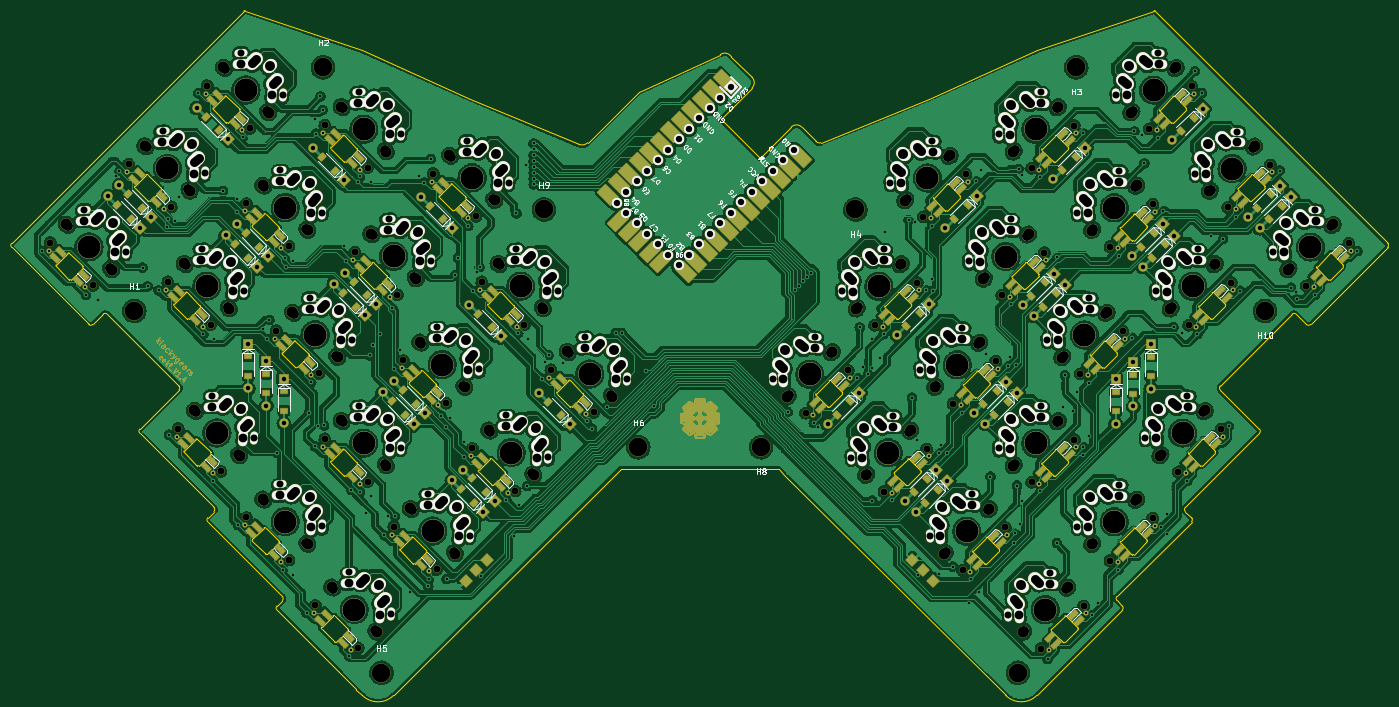
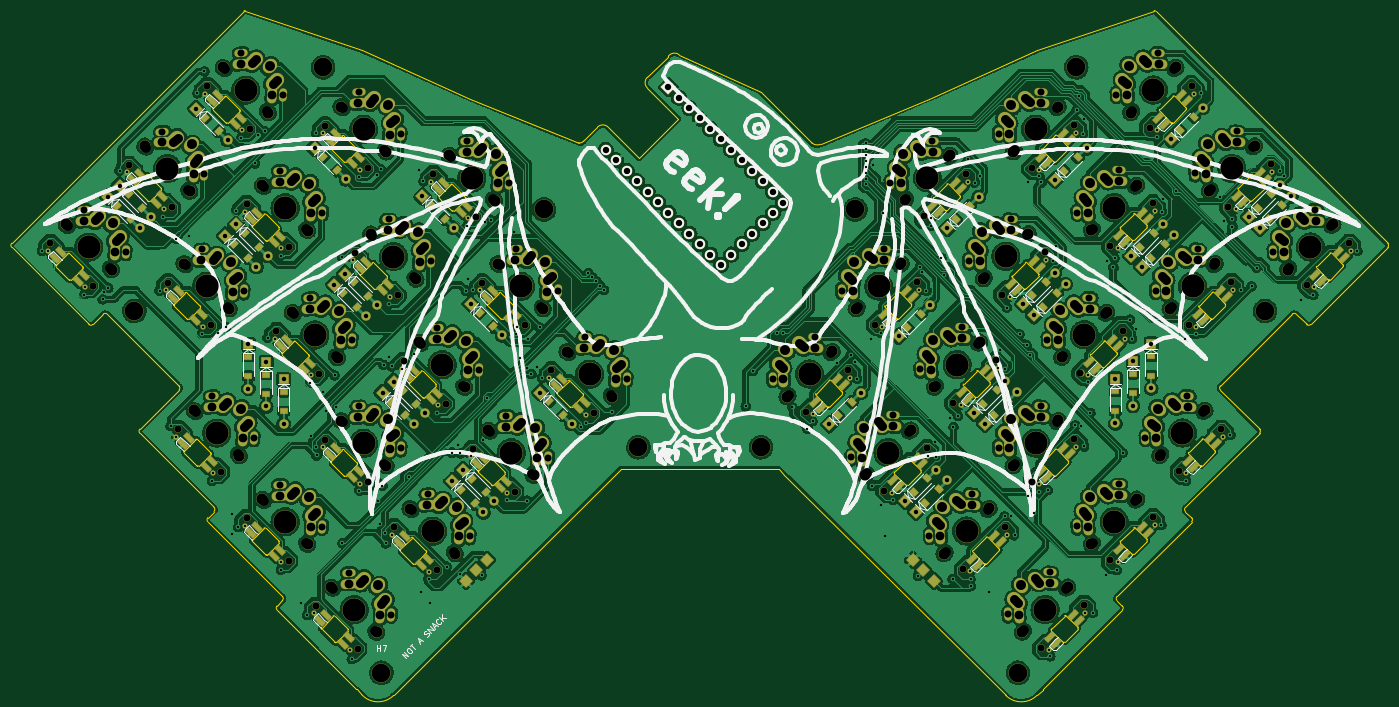
Circuit board: 11 layer files. Board 236.1 x 117.5 mm.
- bottom_copper: eek-B_Cu.gbr (1626006 bytes)
- bottom_mask: eek-B_Mask.gbr (33541 bytes)
- paste: eek-B_Paste.gbr (6970 bytes)
- bottom_silk: eek-B_Silkscreen.gbr (99792 bytes)
- outline: eek-Edge_Cuts.gbr (24853 bytes)
- top_copper: eek-F_Cu.gbr (1477220 bytes)
- top_mask: eek-F_Mask.gbr (217757 bytes)
- paste: eek-F_Paste.gbr (7828 bytes)
- top_silk: eek-F_Silkscreen.gbr (64790 bytes)
- drill: eek-NPTH.drl (3924 bytes)
- drill: eek-PTH.drl (16232 bytes)

=== bottom_copper: eek-B_Cu.gbr (1626006 bytes, source omitted) ===
=== bottom_mask: eek-B_Mask.gbr (33541 bytes, source omitted) ===
=== paste: eek-B_Paste.gbr ===
G04 #@! TF.GenerationSoftware,KiCad,Pcbnew,(5.99.0-11349-g4025603a1f)*
G04 #@! TF.CreationDate,2022-06-14T13:32:38-04:00*
G04 #@! TF.ProjectId,eek,65656b2e-6b69-4636-9164-5f7063625858,rev?*
G04 #@! TF.SameCoordinates,Original*
G04 #@! TF.FileFunction,Paste,Bot*
G04 #@! TF.FilePolarity,Positive*
%FSLAX46Y46*%
G04 Gerber Fmt 4.6, Leading zero omitted, Abs format (unit mm)*
G04 Created by KiCad (PCBNEW (5.99.0-11349-g4025603a1f)) date 2022-06-14 13:32:38*
%MOMM*%
%LPD*%
G01*
G04 APERTURE LIST*
G04 Aperture macros list*
%AMRotRect*
0 Rectangle, with rotation*
0 The origin of the aperture is its center*
0 $1 length*
0 $2 width*
0 $3 Rotation angle, in degrees counterclockwise*
0 Add horizontal line*
21,1,$1,$2,0,0,$3*%
G04 Aperture macros list end*
%ADD10RotRect,0.900000X1.200000X225.000000*%
%ADD11R,1.200000X0.900000*%
%ADD12RotRect,1.800000X0.820000X225.000000*%
%ADD13RotRect,0.900000X1.200000X135.000000*%
%ADD14RotRect,1.800000X0.820000X135.000000*%
%ADD15RotRect,1.524000X1.524000X315.000000*%
%ADD16RotRect,1.524000X1.524000X225.000000*%
G04 APERTURE END LIST*
D10*
X165917008Y-104476455D03*
X168250460Y-102143003D03*
X177867112Y-89273659D03*
X180200564Y-86940207D03*
X188473714Y-68484720D03*
X186140262Y-70818172D03*
X204666459Y-62474312D03*
X206999911Y-60140860D03*
X227293875Y-53423345D03*
X224960423Y-55756797D03*
X179183274Y-117731726D03*
X181516726Y-115398274D03*
X193416726Y-100268274D03*
X191083274Y-102601726D03*
X199373274Y-84061726D03*
X201706726Y-81728274D03*
X218103274Y-75611726D03*
X220436726Y-73278274D03*
X240453452Y-66611548D03*
X238120000Y-68945000D03*
X183406726Y-117308274D03*
X181073274Y-119641726D03*
X192993274Y-104491726D03*
X195326726Y-102158274D03*
X201293274Y-85951726D03*
X203626726Y-83618274D03*
X220023274Y-77531726D03*
X222356726Y-75198274D03*
D11*
X213840000Y-103805000D03*
X213840000Y-100505000D03*
X216840000Y-97545000D03*
X216840000Y-100845000D03*
X219870000Y-97795000D03*
X219870000Y-94495000D03*
D12*
X218337662Y-123677233D03*
X214448574Y-127566321D03*
X215509234Y-128626981D03*
X219398322Y-124737894D03*
X206483725Y-138764062D03*
X202594637Y-142653150D03*
X203655297Y-143713810D03*
X207544385Y-139824723D03*
X179542956Y-111823294D03*
X175653868Y-115712382D03*
X176714528Y-116773042D03*
X180603616Y-112883955D03*
X238543238Y-63060504D03*
X234654150Y-66949592D03*
X235714810Y-68010252D03*
X239603898Y-64121165D03*
X204867277Y-56325311D03*
X200978189Y-60214399D03*
X202038849Y-61275059D03*
X205927937Y-57385972D03*
X231808047Y-83266079D03*
X227918959Y-87155167D03*
X228979619Y-88215827D03*
X232868707Y-84326740D03*
X225072854Y-49590120D03*
X221183766Y-53479208D03*
X222244426Y-54539868D03*
X226133514Y-50650781D03*
X213218917Y-91617717D03*
X209329829Y-95506805D03*
X210390489Y-96567465D03*
X214279577Y-92678378D03*
X193013339Y-125293678D03*
X189124251Y-129182766D03*
X190184911Y-130243426D03*
X194073999Y-126354339D03*
X204867278Y-110206848D03*
X200978190Y-114095936D03*
X202038850Y-115156596D03*
X205927938Y-111267509D03*
X218337663Y-69795695D03*
X214448575Y-73684783D03*
X215509235Y-74745443D03*
X219398323Y-70856356D03*
X191396893Y-96736463D03*
X187507805Y-100625551D03*
X188568465Y-101686211D03*
X192457553Y-97797124D03*
X252013622Y-76530887D03*
X248124534Y-80419975D03*
X249185194Y-81480635D03*
X253074282Y-77591548D03*
X199748531Y-78147333D03*
X195859443Y-82036421D03*
X196920103Y-83097081D03*
X200809191Y-79207994D03*
X177926509Y-83266079D03*
X174037421Y-87155167D03*
X175098081Y-88215827D03*
X178987169Y-84326740D03*
X230056896Y-108455698D03*
X226167808Y-112344786D03*
X227228468Y-113405446D03*
X231117556Y-109516359D03*
X166072572Y-98352910D03*
X162183484Y-102241998D03*
X163244144Y-103302658D03*
X167133232Y-99413571D03*
X186278147Y-64676949D03*
X182389059Y-68566037D03*
X183449719Y-69626697D03*
X187338807Y-65737610D03*
D13*
X44333274Y-66578274D03*
X46666726Y-68911726D03*
X66850000Y-75625000D03*
X64516548Y-73291548D03*
X91473274Y-100228274D03*
X93806726Y-102561726D03*
D11*
X68056128Y-97419861D03*
X68056128Y-100719861D03*
D13*
X62613274Y-75188274D03*
X64946726Y-77521726D03*
D11*
X64950000Y-94425000D03*
X64950000Y-97725000D03*
D13*
X44770000Y-70815000D03*
X42436548Y-68481548D03*
X81172960Y-83518274D03*
X83506412Y-85851726D03*
X83053274Y-81578274D03*
X85386726Y-83911726D03*
X91896726Y-104461726D03*
X89563274Y-102128274D03*
X96092913Y-68558203D03*
X98426365Y-70891655D03*
X59959755Y-55618149D03*
X57626303Y-53284697D03*
X104436772Y-87084401D03*
X106770224Y-89417853D03*
X77566715Y-60214343D03*
X79900167Y-62547795D03*
X118649618Y-104549938D03*
X116316166Y-102216486D03*
X101433274Y-117238274D03*
X103766726Y-119571726D03*
D11*
X71080000Y-100435000D03*
X71080000Y-103735000D03*
D13*
X105696726Y-117691726D03*
X103363274Y-115358274D03*
D10*
X242406726Y-68538274D03*
X240073274Y-70871726D03*
D14*
X82276047Y-142606427D03*
X78386959Y-138717339D03*
X77326299Y-139777999D03*
X81215386Y-143667087D03*
X95746431Y-129136041D03*
X91857343Y-125246953D03*
X90796683Y-126307613D03*
X94685770Y-130196701D03*
X50216532Y-66902866D03*
X46327444Y-63013778D03*
X45266784Y-64074438D03*
X49155871Y-67963526D03*
X83892493Y-114049211D03*
X80003405Y-110160123D03*
X78942745Y-111220783D03*
X82831832Y-115109871D03*
X36746147Y-80373251D03*
X32857059Y-76484163D03*
X31796399Y-77544823D03*
X35685486Y-81433911D03*
X89011238Y-81989697D03*
X85122150Y-78100609D03*
X84061490Y-79161269D03*
X87950577Y-83050357D03*
X70422109Y-127519595D03*
X66533021Y-123630507D03*
X65472361Y-124691167D03*
X69361448Y-128580255D03*
X75540855Y-95460081D03*
X71651767Y-91570993D03*
X70591107Y-92631653D03*
X74480194Y-96520741D03*
X70422109Y-73638060D03*
X66533021Y-69748972D03*
X65472361Y-70809632D03*
X69361448Y-74698720D03*
X97362876Y-100578827D03*
X93473788Y-96689739D03*
X92413128Y-97750399D03*
X96302215Y-101639487D03*
X56951725Y-87108443D03*
X53062637Y-83219355D03*
X52001977Y-84280015D03*
X55891064Y-88169103D03*
X109216814Y-115665658D03*
X105327726Y-111776570D03*
X104267066Y-112837230D03*
X108156153Y-116726318D03*
X63686916Y-53432482D03*
X59797828Y-49543394D03*
X58737168Y-50604054D03*
X62626255Y-54493142D03*
X83892493Y-60167674D03*
X80003405Y-56278586D03*
X78942745Y-57339246D03*
X82831832Y-61228334D03*
X110833260Y-87108443D03*
X106944172Y-83219355D03*
X105883512Y-84280015D03*
X109772599Y-88169103D03*
X58702874Y-112298061D03*
X54813786Y-108408973D03*
X53753126Y-109469633D03*
X57642213Y-113358721D03*
X122687200Y-102195273D03*
X118798112Y-98306185D03*
X117737452Y-99366845D03*
X121626539Y-103255933D03*
X102481622Y-68519313D03*
X98592534Y-64630225D03*
X97531874Y-65690885D03*
X101420961Y-69579973D03*
D15*
X102253949Y-132896051D03*
X104050000Y-131100000D03*
X105846051Y-129303949D03*
D16*
X178953949Y-129328949D03*
X180750000Y-131125000D03*
X182546051Y-132921051D03*
M02*

=== bottom_silk: eek-B_Silkscreen.gbr (99792 bytes, source omitted) ===
=== outline: eek-Edge_Cuts.gbr (24853 bytes, source omitted) ===
=== top_copper: eek-F_Cu.gbr (1477220 bytes, source omitted) ===
=== top_mask: eek-F_Mask.gbr (217757 bytes, source omitted) ===
=== paste: eek-F_Paste.gbr (7828 bytes, source omitted) ===
=== top_silk: eek-F_Silkscreen.gbr (64790 bytes, source omitted) ===
=== drill: eek-NPTH.drl ===
M48
; DRILL file {KiCad (5.99.0-11349-g4025603a1f)} date Tue Jun 14 13:33:13 2022
; FORMAT={-:-/ absolute / metric / decimal}
; #@! TF.CreationDate,2022-06-14T13:33:13-04:00
; #@! TF.GenerationSoftware,Kicad,Pcbnew,(5.99.0-11349-g4025603a1f)
; #@! TF.FileFunction,NonPlated,1,2,NPTH
FMAT,2
METRIC
; #@! TA.AperFunction,NonPlated,NPTH,ComponentDrill
T1C1.200
; #@! TA.AperFunction,NonPlated,NPTH,ComponentDrill
T2C1.900
; #@! TA.AperFunction,NonPlated,NPTH,ComponentDrill
T3C3.200
; #@! TA.AperFunction,NonPlated,NPTH,ComponentDrill
T4C3.400
%
G90
G05
T1
X30.962Y-74.9
X38.277Y-82.215
X44.432Y-61.43
X51.168Y-81.635
X51.747Y-68.745
X52.919Y-106.825
X57.903Y-47.959
X58.483Y-88.95
X60.234Y-114.14
X64.638Y-68.165
X64.638Y-122.047
X65.218Y-55.275
X69.757Y-89.987
X71.953Y-75.48
X71.953Y-129.362
X76.492Y-137.133
X77.072Y-97.302
X78.108Y-54.695
X78.108Y-108.576
X83.227Y-76.517
X83.807Y-144.448
X85.423Y-62.01
X85.423Y-115.891
X89.962Y-123.663
X90.542Y-83.832
X91.579Y-95.106
X96.697Y-63.046
X97.277Y-130.978
X98.894Y-102.421
X103.433Y-110.193
X104.013Y-70.361
X105.049Y-81.635
X110.748Y-117.508
X112.364Y-88.95
X116.903Y-96.722
X124.218Y-104.037
X160.6Y-104.137
X167.915Y-96.822
X172.454Y-89.05
X174.07Y-117.607
X179.769Y-81.735
X180.805Y-70.461
X181.385Y-110.292
X185.924Y-102.521
X187.54Y-131.078
X188.12Y-63.146
X193.239Y-95.206
X194.276Y-83.931
X194.855Y-123.763
X199.394Y-62.109
X199.394Y-115.991
X201.011Y-144.548
X201.591Y-76.616
X206.709Y-54.794
X206.709Y-108.676
X207.746Y-97.402
X208.326Y-137.233
X212.865Y-129.461
X212.865Y-75.58
X215.061Y-90.087
X219.6Y-55.374
X220.18Y-122.146
X220.18Y-68.265
X224.584Y-114.24
X226.335Y-89.05
X226.915Y-48.059
X231.899Y-106.925
X233.07Y-68.845
X233.65Y-81.735
X240.385Y-61.53
X246.541Y-82.315
X253.856Y-75.0
T2
X33.734Y-71.732
X41.512Y-79.511
X47.204Y-58.262
X53.939Y-78.468
X54.982Y-66.04
X55.691Y-103.657
X60.675Y-44.792
X61.718Y-86.246
X63.469Y-111.435
X67.41Y-64.997
X67.41Y-118.879
X68.453Y-52.57
X72.529Y-86.819
X75.188Y-72.775
X75.188Y-126.657
X79.264Y-133.966
X80.307Y-94.597
X80.88Y-51.527
X80.88Y-105.408
X85.999Y-73.349
X87.042Y-141.744
X88.658Y-59.305
X88.658Y-113.187
X92.734Y-120.495
X93.777Y-81.127
X94.351Y-91.938
X99.469Y-59.878
X100.512Y-128.273
X102.129Y-99.716
X106.205Y-107.025
X107.248Y-67.657
X107.821Y-78.468
X113.983Y-114.803
X115.599Y-86.246
X119.675Y-93.554
X127.453Y-101.333
X157.432Y-101.365
X165.21Y-93.587
X169.286Y-86.278
X170.902Y-114.836
X177.064Y-78.5
X177.637Y-67.689
X178.68Y-107.057
X182.756Y-99.749
X184.372Y-128.306
X185.415Y-59.911
X190.534Y-91.971
X191.108Y-81.16
X192.151Y-120.528
X196.226Y-59.338
X196.226Y-113.219
X197.843Y-141.776
X198.886Y-73.381
X204.005Y-51.559
X204.005Y-105.441
X204.578Y-94.63
X205.621Y-133.998
X209.697Y-126.69
X209.697Y-72.808
X212.356Y-86.852
X216.432Y-52.602
X217.475Y-118.911
X217.475Y-65.03
X221.416Y-111.468
X223.167Y-86.278
X224.21Y-44.824
X229.194Y-103.69
X229.902Y-66.073
X230.945Y-78.5
X237.681Y-58.295
X243.373Y-79.543
X251.151Y-71.765
T3
X45.4Y-86.6
X77.8Y-44.8
X87.8Y-148.7
X115.7Y-69.2
X131.9Y-110.0
X152.95Y-110.0
X169.15Y-69.2
X197.05Y-148.7
X207.05Y-44.8
X239.45Y-86.6
T4
X37.623Y-75.621
X51.093Y-62.151
X57.829Y-82.357
X59.58Y-107.546
X64.564Y-48.681
X71.299Y-68.886
X71.299Y-122.768
X76.418Y-90.708
X83.153Y-137.855
X84.769Y-55.416
X84.769Y-109.297
X89.888Y-77.238
X96.623Y-124.384
X98.24Y-95.827
X103.358Y-63.768
X110.094Y-110.914
X111.71Y-82.357
X123.564Y-97.444
X161.321Y-97.476
X173.175Y-82.389
X174.791Y-110.946
X181.526Y-63.8
X186.645Y-95.86
X188.262Y-124.417
X194.997Y-77.271
X200.116Y-55.448
X200.116Y-109.33
X201.732Y-137.887
X208.467Y-90.741
X213.586Y-122.8
X213.586Y-68.919
X220.321Y-48.713
X225.305Y-107.579
X227.056Y-82.389
X233.791Y-62.184
X247.262Y-75.654
T0
M30

=== drill: eek-PTH.drl (16232 bytes, source omitted) ===
